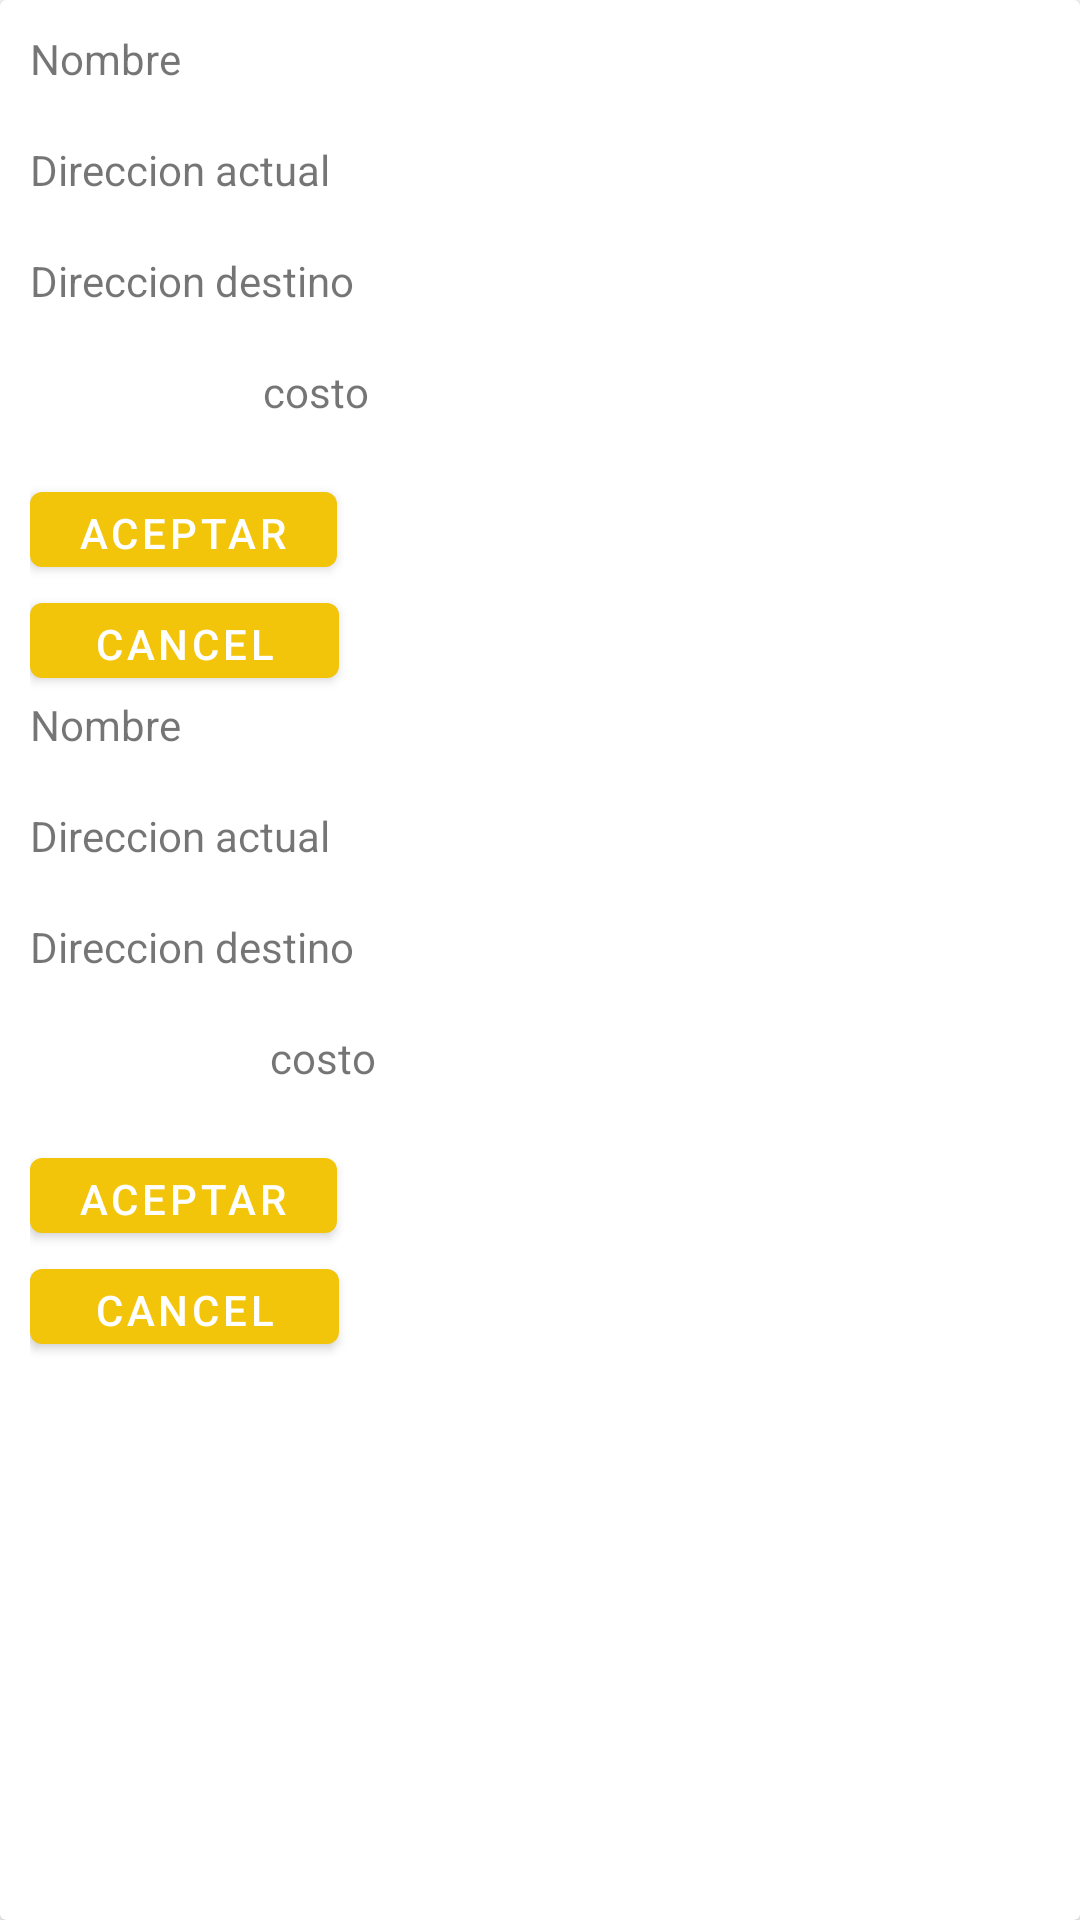

Reconstruct the res/layout file that produces this screen, plus the resources it refers to.
<!-- AndroidManifest.xml: application theme Theme.TuGruaYa -->
<!-- res/layout/tarjeta_conductor.xml -->
<?xml version="1.0" encoding="utf-8"?>
<androidx.cardview.widget.CardView xmlns:android="http://schemas.android.com/apk/res/android"
    android:layout_width="match_parent"
    android:layout_height="match_parent">


    <LinearLayout
        android:layout_width="match_parent"
        android:layout_height="wrap_content"
        android:layout_margin="10dp"
        android:orientation="vertical">


        <LinearLayout
            android:layout_width="match_parent"
            android:layout_height="wrap_content"
            android:orientation="vertical">

            <TextView
                android:id="@+id/txt_nombre"
                android:layout_width="190dp"
                android:layout_height="37dp"
                android:text="Nombre" />

            <TextView
                android:id="@+id/txt_direccion_actual"
                android:layout_width="190dp"
                android:layout_height="37dp"
                android:text="Direccion actual" />

            <TextView
                android:id="@+id/txt_direccion_destino"
                android:layout_width="190dp"
                android:layout_height="37dp"
                android:text="Direccion destino" />

            <TextView
            android:layout_width="190dp"
            android:layout_height="37dp"
            android:gravity="center_horizontal"
            android:text="costo"
            android:textAlignment="center" />

            <Button
                android:layout_width="wrap_content"
                android:layout_height="37dp"
                android:text="Aceptar" />

            <Button
                android:layout_width="103dp"
                android:layout_height="37dp"
                android:text="Cancelar" />

        </LinearLayout>


        <LinearLayout
            android:layout_width="match_parent"
            android:layout_height="wrap_content"
            android:orientation="vertical">

            <TextView
                android:layout_width="195dp"
                android:layout_height="37dp"
                android:text="Nombre" />

            <TextView
                android:layout_width="195dp"
                android:layout_height="37dp"
                android:text="Direccion actual" />


            <TextView
                android:layout_width="195dp"
                android:layout_height="37dp"
                android:text="Direccion destino" />

            <TextView
                android:layout_width="195dp"
                android:layout_height="37dp"
                android:gravity="center_horizontal"
                android:text="costo"
                android:textAlignment="center" />

            <Button
                android:layout_width="wrap_content"
                android:layout_height="37dp"
                android:text="Aceptar" />

            <Button
                android:layout_width="103dp"
                android:layout_height="37dp"
                android:text="Cancelar" />

        </LinearLayout>
    </LinearLayout>
</androidx.cardview.widget.CardView>
<!-- resources referenced by this layout -->
<resources>
  <style name="Theme.TuGruaYa" parent="Theme.MaterialComponents.DayNight.DarkActionBar">
          
          <item name="colorPrimary">@color/purple_500</item>
          <item name="colorPrimaryVariant">@color/purple_700</item>
          <item name="colorOnPrimary">@color/white</item>
          
          <item name="colorSecondary">@color/teal_200</item>
          <item name="colorSecondaryVariant">@color/teal_700</item>
          <item name="colorOnSecondary">@color/black</item>
          
          <item name="android:statusBarColor" tools:targetApi="l">?attr/colorPrimaryVariant</item>
          
          
      </style>
  <color name="purple_500">#F3C50A</color>
  <color name="purple_700">#F3C50B</color>
  <color name="white">#FFFFFFFF</color>
  <color name="teal_200">#FF5722</color>
  <color name="teal_700">#FF9800</color>
  <color name="black">#FF000000</color>
</resources>
